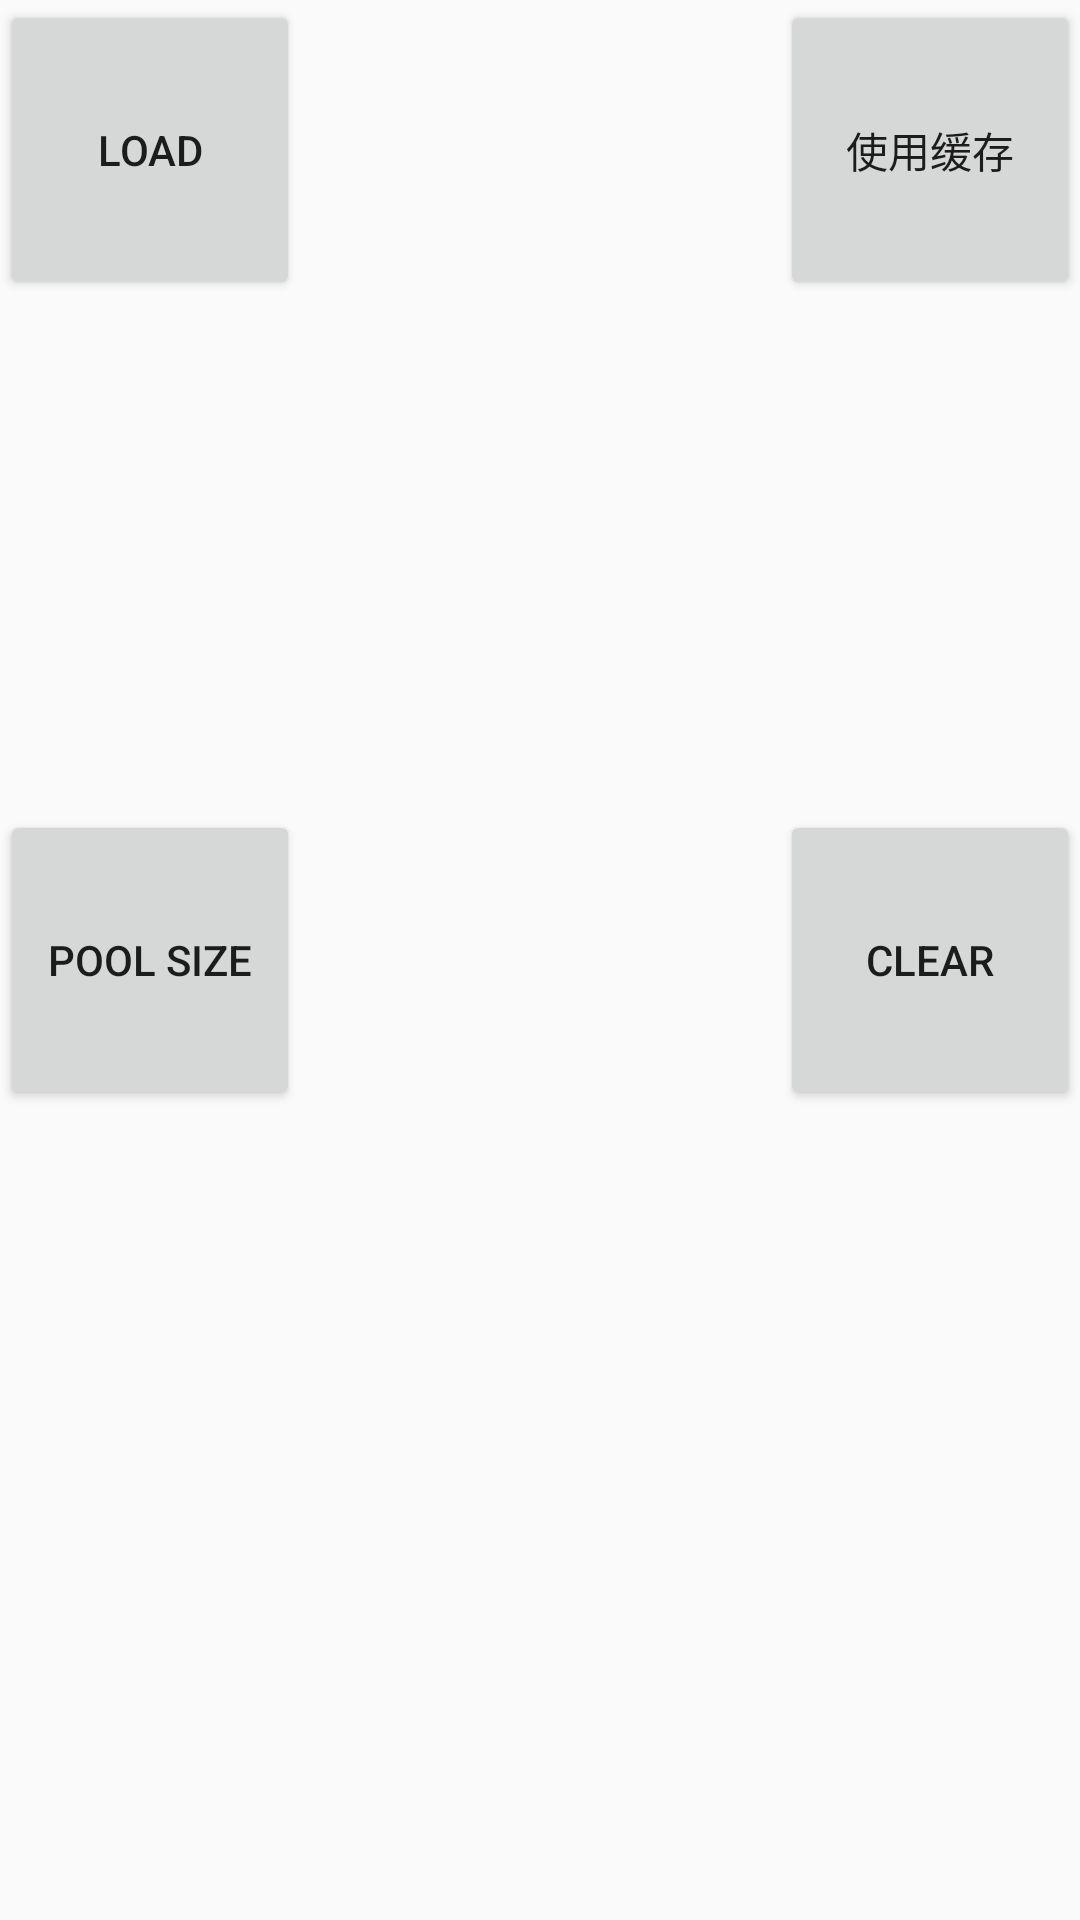

Layout XML and referenced resources for this Android screen:
<!-- AndroidManifest.xml: application theme Theme.QWUI_Android -->
<!-- res/layout/fragment_bitmap.xml -->
<?xml version="1.0" encoding="utf-8"?>
<FrameLayout
    xmlns:android="http://schemas.android.com/apk/res/android"
    android:layout_width="match_parent"
    android:layout_height="match_parent">

    <Button
        android:id="@+id/load"
        android:text="load"
        android:layout_width="100dp"
        android:layout_height="100dp"
        android:src="@mipmap/ic_launcher_round" />

    <ImageView
        android:id="@+id/avatarView"
        android:layout_gravity="center_horizontal"
        android:layout_width="100dp"
        android:layout_height="100dp" />

    <ImageView
        android:id="@+id/avatarCacheView"
        android:layout_gravity="center_horizontal|bottom"
        android:layout_width="100dp"
        android:layout_height="100dp" />

    <Button
        android:id="@+id/bitmapPoolSize"
        android:layout_width="100dp"
        android:layout_height="100dp"
        android:layout_gravity="center_vertical"
        android:text="pool size"/>

    <Button
        android:id="@+id/clear"
        android:layout_width="100dp"
        android:layout_height="100dp"
        android:text="clear"
        android:layout_gravity="center_vertical|right" />

    <Button
        android:id="@+id/imageBitmapCache"
        android:layout_width="100dp"
        android:layout_height="100dp"
        android:layout_gravity="end"
        android:text="使用缓存"/>

</FrameLayout>
<!-- resources referenced by this layout -->
<resources>
  <style name="Theme.QWUI_Android" parent="Theme.AppCompat.Light.NoActionBar">
          
          <item name="colorPrimary">@color/purple_500</item>
          <item name="colorPrimaryVariant">@color/purple_700</item>
          <item name="colorOnPrimary">@color/white</item>
          
          <item name="colorSecondary">@color/teal_200</item>
          <item name="colorSecondaryVariant">@color/teal_700</item>
          <item name="colorOnSecondary">@color/black</item>
          
          <item name="android:statusBarColor" tools:targetApi="l">?attr/colorPrimaryVariant</item>
          
      </style>
  <color name="purple_500">#FF6200EE</color>
  <color name="purple_700">#FF3700B3</color>
  <color name="white">#FFFFFFFF</color>
  <color name="teal_200">#FF03DAC5</color>
  <color name="teal_700">#FF018786</color>
  <color name="black">#FF000000</color>
</resources>
